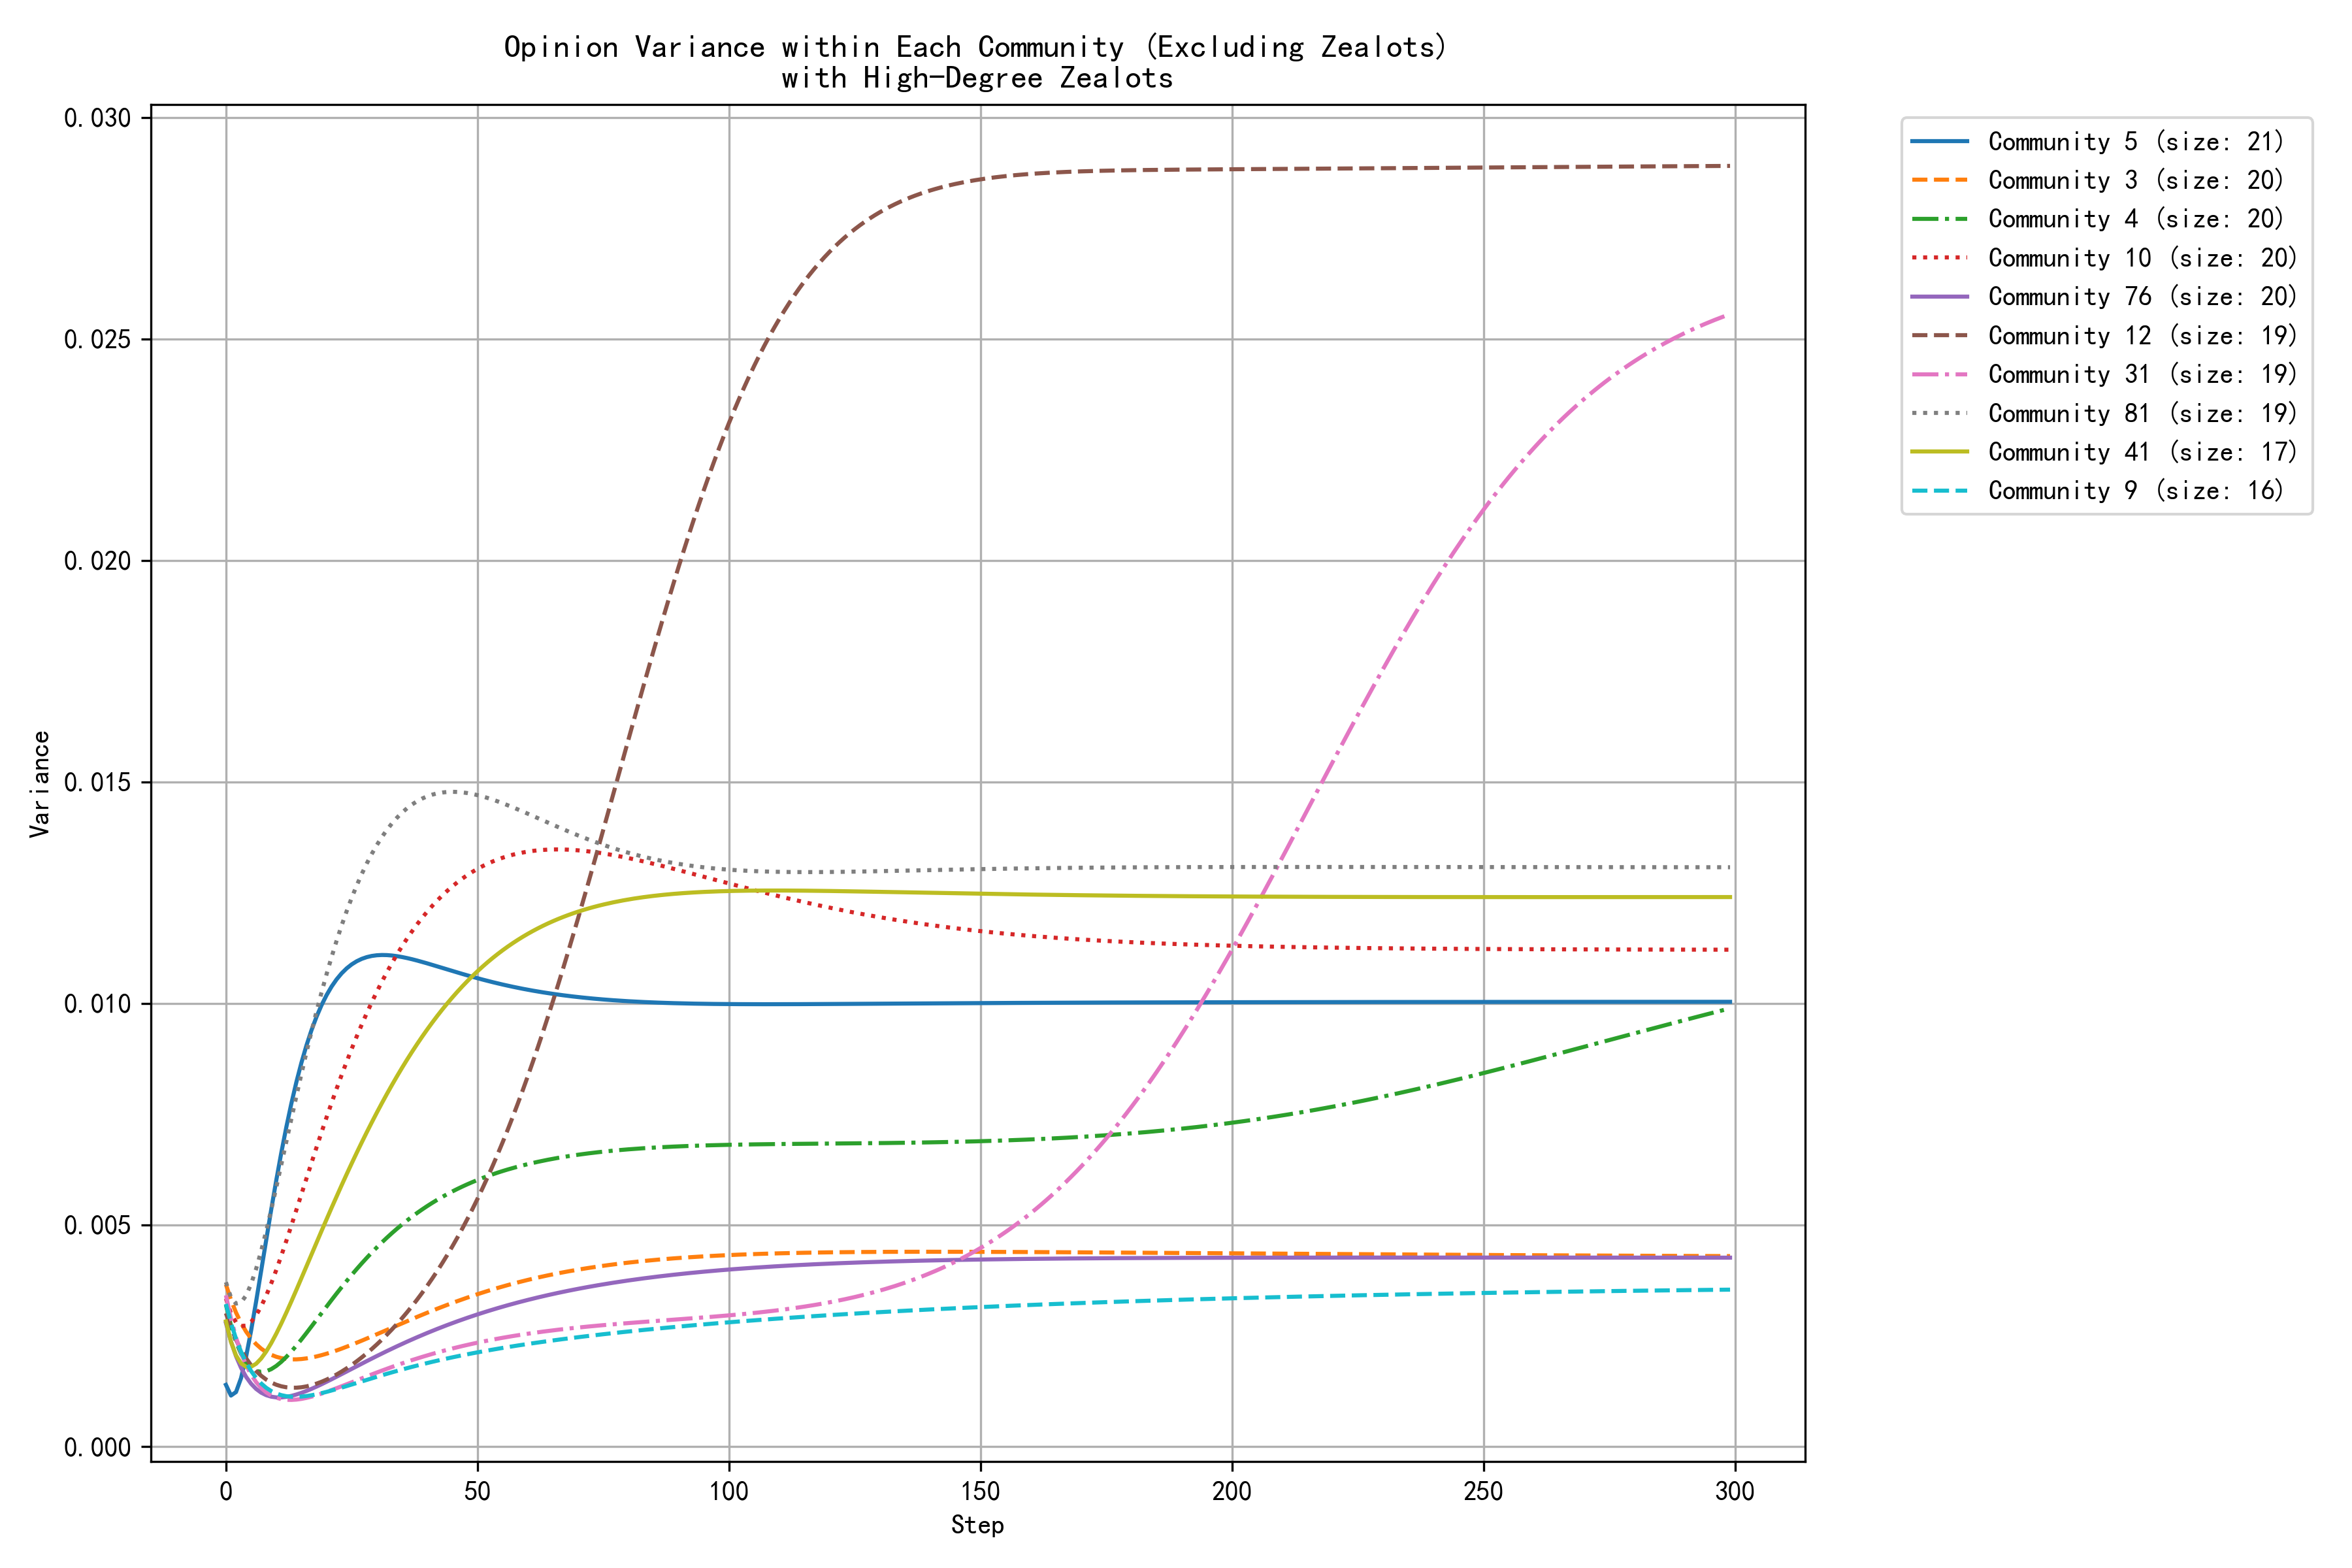

The file beside this chart, header and first rows:
step, community_0, community_1, community_2, community_3, community_4, community_5, community_6, community_7, community_9, community_10, community_12, community_13, community_14, community_15, community_16, community_17, community_19, community_23, community_31, community_34, community_35, community_39, community_41
0, 0.0033, 0.0032, 0.0041, 0.0037, 0.0032, 0.0014, 0.0040, 0.0026, 0.0032, 0.0033, 0.0030, 0.0020, 0.0045, 0.0044, 0.0046, 0.0020, 0.0048, 0.0019, 0.0034, 0.0030, 0.0030, 0.0032, 0.0028
1, 0.0031, 0.0028, 0.0037, 0.0033, 0.0027, 0.0012, 0.0036, 0.0023, 0.0028, 0.0030, 0.0027, 0.0019, 0.0039, 0.0039, 0.0040, 0.0020, 0.0043, 0.0016, 0.0029, 0.0028, 0.0029, 0.0031, 0.0024
2, 0.0030, 0.0025, 0.0034, 0.0030, 0.0024, 0.0012, 0.0032, 0.0022, 0.0024, 0.0028, 0.0024, 0.0021, 0.0035, 0.0035, 0.0035, 0.0022, 0.0038, 0.0014, 0.0025, 0.0027, 0.0029, 0.0031, 0.0021
3, 0.0030, 0.0022, 0.0031, 0.0028, 0.0021, 0.0015, 0.0029, 0.0022, 0.0021, 0.0027, 0.0022, 0.0025, 0.0033, 0.0032, 0.0030, 0.0023, 0.0034, 0.0012, 0.0021, 0.0027, 0.0030, 0.0032, 0.0019
4, 0.0029, 0.0020, 0.0029, 0.0026, 0.0019, 0.0020, 0.0026, 0.0023, 0.0019, 0.0027, 0.0020, 0.0030, 0.0032, 0.0029, 0.0026, 0.0026, 0.0031, 0.0011, 0.0018, 0.0029, 0.0032, 0.0034, 0.0018
5, 0.0029, 0.0018, 0.0026, 0.0024, 0.0018, 0.0026, 0.0023, 0.0025, 0.0017, 0.0028, 0.0018, 0.0036, 0.0032, 0.0026, 0.0023, 0.0029, 0.0028, 0.0009, 0.0016, 0.0031, 0.0035, 0.0036, 0.0018
6, 0.0029, 0.0017, 0.0024, 0.0023, 0.0017, 0.0033, 0.0021, 0.0027, 0.0016, 0.0030, 0.0017, 0.0043, 0.0032, 0.0023, 0.0020, 0.0032, 0.0026, 0.0009, 0.0015, 0.0034, 0.0040, 0.0039, 0.0019
7, 0.0029, 0.0016, 0.0022, 0.0022, 0.0017, 0.0040, 0.0018, 0.0030, 0.0014, 0.0032, 0.0016, 0.0051, 0.0034, 0.0021, 0.0018, 0.0036, 0.0025, 0.0008, 0.0013, 0.0038, 0.0044, 0.0042, 0.0020
8, 0.0029, 0.0016, 0.0021, 0.0021, 0.0017, 0.0047, 0.0016, 0.0033, 0.0013, 0.0034, 0.0015, 0.0059, 0.0035, 0.0019, 0.0015, 0.0040, 0.0023, 0.0008, 0.0012, 0.0042, 0.0050, 0.0045, 0.0021
9, 0.0029, 0.0015, 0.0019, 0.0021, 0.0017, 0.0054, 0.0015, 0.0037, 0.0013, 0.0037, 0.0014, 0.0068, 0.0038, 0.0018, 0.0013, 0.0043, 0.0022, 0.0008, 0.0012, 0.0046, 0.0055, 0.0049, 0.0023
10, 0.0030, 0.0015, 0.0018, 0.0020, 0.0018, 0.0060, 0.0013, 0.0041, 0.0012, 0.0040, 0.0014, 0.0076, 0.0040, 0.0016, 0.0012, 0.0047, 0.0021, 0.0008, 0.0011, 0.0050, 0.0061, 0.0052, 0.0025
11, 0.0030, 0.0015, 0.0016, 0.0020, 0.0019, 0.0066, 0.0012, 0.0046, 0.0012, 0.0043, 0.0014, 0.0084, 0.0043, 0.0015, 0.0010, 0.0051, 0.0021, 0.0008, 0.0011, 0.0055, 0.0068, 0.0056, 0.0028
12, 0.0031, 0.0015, 0.0015, 0.0020, 0.0020, 0.0072, 0.0010, 0.0051, 0.0011, 0.0046, 0.0013, 0.0092, 0.0045, 0.0013, 0.0009, 0.0055, 0.0020, 0.0008, 0.0011, 0.0060, 0.0074, 0.0060, 0.0030
13, 0.0031, 0.0016, 0.0014, 0.0020, 0.0021, 0.0077, 0.0009, 0.0056, 0.0011, 0.0050, 0.0013, 0.0100, 0.0048, 0.0012, 0.0008, 0.0059, 0.0020, 0.0008, 0.0011, 0.0065, 0.0081, 0.0064, 0.0033
14, 0.0032, 0.0016, 0.0013, 0.0020, 0.0023, 0.0082, 0.0008, 0.0061, 0.0011, 0.0053, 0.0013, 0.0107, 0.0051, 0.0011, 0.0007, 0.0063, 0.0020, 0.0009, 0.0011, 0.0070, 0.0088, 0.0068, 0.0035
15, 0.0033, 0.0016, 0.0012, 0.0020, 0.0024, 0.0087, 0.0007, 0.0067, 0.0011, 0.0057, 0.0013, 0.0114, 0.0054, 0.0010, 0.0006, 0.0067, 0.0020, 0.0009, 0.0011, 0.0075, 0.0095, 0.0071, 0.0038
16, 0.0033, 0.0017, 0.0011, 0.0020, 0.0026, 0.0091, 0.0007, 0.0073, 0.0011, 0.0061, 0.0014, 0.0121, 0.0057, 0.0009, 0.0005, 0.0071, 0.0020, 0.0010, 0.0011, 0.0080, 0.0102, 0.0075, 0.0041
17, 0.0034, 0.0017, 0.0010, 0.0020, 0.0027, 0.0094, 0.0006, 0.0079, 0.0012, 0.0064, 0.0014, 0.0127, 0.0060, 0.0009, 0.0004, 0.0075, 0.0020, 0.0010, 0.0011, 0.0084, 0.0109, 0.0079, 0.0043
18, 0.0035, 0.0018, 0.0010, 0.0020, 0.0029, 0.0097, 0.0005, 0.0085, 0.0012, 0.0068, 0.0014, 0.0133, 0.0063, 0.0008, 0.0004, 0.0078, 0.0020, 0.0011, 0.0012, 0.0089, 0.0116, 0.0083, 0.0046
19, 0.0036, 0.0019, 0.0009, 0.0021, 0.0030, 0.0100, 0.0005, 0.0091, 0.0012, 0.0071, 0.0015, 0.0138, 0.0066, 0.0007, 0.0003, 0.0082, 0.0020, 0.0012, 0.0012, 0.0094, 0.0122, 0.0086, 0.0049
20, 0.0036, 0.0020, 0.0008, 0.0021, 0.0032, 0.0102, 0.0004, 0.0097, 0.0012, 0.0074, 0.0015, 0.0143, 0.0069, 0.0007, 0.0003, 0.0085, 0.0020, 0.0012, 0.0012, 0.0098, 0.0129, 0.0090, 0.0051
21, 0.0037, 0.0020, 0.0008, 0.0021, 0.0033, 0.0104, 0.0004, 0.0103, 0.0013, 0.0078, 0.0016, 0.0147, 0.0072, 0.0006, 0.0003, 0.0088, 0.0020, 0.0013, 0.0013, 0.0103, 0.0136, 0.0093, 0.0054
22, 0.0038, 0.0021, 0.0007, 0.0022, 0.0035, 0.0105, 0.0003, 0.0109, 0.0013, 0.0081, 0.0016, 0.0151, 0.0075, 0.0006, 0.0002, 0.0092, 0.0020, 0.0014, 0.0013, 0.0107, 0.0142, 0.0097, 0.0056
23, 0.0038, 0.0022, 0.0007, 0.0022, 0.0036, 0.0107, 0.0003, 0.0115, 0.0013, 0.0084, 0.0017, 0.0155, 0.0078, 0.0005, 0.0002, 0.0095, 0.0021, 0.0014, 0.0014, 0.0111, 0.0148, 0.0100, 0.0059
24, 0.0039, 0.0023, 0.0006, 0.0023, 0.0037, 0.0108, 0.0003, 0.0122, 0.0014, 0.0087, 0.0018, 0.0158, 0.0080, 0.0005, 0.0002, 0.0098, 0.0021, 0.0015, 0.0014, 0.0115, 0.0154, 0.0103, 0.0061
25, 0.0040, 0.0023, 0.0006, 0.0023, 0.0039, 0.0109, 0.0002, 0.0128, 0.0014, 0.0090, 0.0018, 0.0161, 0.0083, 0.0004, 0.0002, 0.0100, 0.0021, 0.0016, 0.0015, 0.0119, 0.0160, 0.0107, 0.0064
26, 0.0040, 0.0024, 0.0005, 0.0023, 0.0040, 0.0110, 0.0002, 0.0134, 0.0014, 0.0093, 0.0019, 0.0164, 0.0086, 0.0004, 0.0001, 0.0103, 0.0022, 0.0016, 0.0015, 0.0122, 0.0166, 0.0110, 0.0066
27, 0.0041, 0.0025, 0.0005, 0.0024, 0.0041, 0.0110, 0.0002, 0.0140, 0.0015, 0.0095, 0.0020, 0.0166, 0.0088, 0.0004, 0.0001, 0.0106, 0.0022, 0.0017, 0.0015, 0.0126, 0.0172, 0.0113, 0.0069
28, 0.0042, 0.0026, 0.0005, 0.0024, 0.0043, 0.0110, 0.0002, 0.0146, 0.0015, 0.0098, 0.0021, 0.0168, 0.0091, 0.0004, 0.0001, 0.0108, 0.0022, 0.0018, 0.0016, 0.0129, 0.0177, 0.0116, 0.0071
29, 0.0043, 0.0026, 0.0004, 0.0025, 0.0044, 0.0111, 0.0002, 0.0152, 0.0015, 0.0100, 0.0022, 0.0169, 0.0093, 0.0003, 0.0001, 0.0111, 0.0022, 0.0018, 0.0016, 0.0132, 0.0183, 0.0119, 0.0073
30, 0.0043, 0.0027, 0.0004, 0.0025, 0.0045, 0.0111, 0.0001, 0.0158, 0.0016, 0.0103, 0.0023, 0.0170, 0.0096, 0.0003, 0.0001, 0.0113, 0.0023, 0.0019, 0.0017, 0.0135, 0.0188, 0.0122, 0.0075
31, 0.0044, 0.0028, 0.0004, 0.0026, 0.0046, 0.0111, 0.0001, 0.0164, 0.0016, 0.0105, 0.0024, 0.0171, 0.0098, 0.0003, 0.0001, 0.0115, 0.0023, 0.0020, 0.0017, 0.0138, 0.0193, 0.0124, 0.0078
32, 0.0044, 0.0029, 0.0004, 0.0026, 0.0047, 0.0111, 0.0001, 0.0170, 0.0016, 0.0107, 0.0025, 0.0172, 0.0100, 0.0003, 0.0001, 0.0117, 0.0023, 0.0020, 0.0018, 0.0141, 0.0198, 0.0127, 0.0080
33, 0.0045, 0.0029, 0.0003, 0.0027, 0.0048, 0.0111, 0.0001, 0.0176, 0.0017, 0.0109, 0.0026, 0.0172, 0.0102, 0.0002, 0.0001, 0.0120, 0.0023, 0.0021, 0.0018, 0.0143, 0.0202, 0.0130, 0.0082
34, 0.0046, 0.0030, 0.0003, 0.0027, 0.0049, 0.0111, 0.0001, 0.0182, 0.0017, 0.0111, 0.0028, 0.0173, 0.0105, 0.0002, 0.0001, 0.0121, 0.0024, 0.0022, 0.0018, 0.0146, 0.0207, 0.0132, 0.0084
35, 0.0046, 0.0031, 0.0003, 0.0028, 0.0050, 0.0111, 0.0001, 0.0187, 0.0017, 0.0113, 0.0029, 0.0173, 0.0107, 0.0002, 0.0001, 0.0123, 0.0024, 0.0022, 0.0019, 0.0148, 0.0211, 0.0135, 0.0085
36, 0.0047, 0.0031, 0.0003, 0.0028, 0.0051, 0.0110, 0.0001, 0.0193, 0.0018, 0.0115, 0.0030, 0.0173, 0.0109, 0.0002, 0.0002, 0.0125, 0.0024, 0.0023, 0.0019, 0.0150, 0.0215, 0.0137, 0.0087
37, 0.0048, 0.0032, 0.0003, 0.0029, 0.0052, 0.0110, 0.0001, 0.0199, 0.0018, 0.0116, 0.0032, 0.0172, 0.0111, 0.0002, 0.0002, 0.0127, 0.0024, 0.0023, 0.0020, 0.0152, 0.0219, 0.0140, 0.0089
38, 0.0048, 0.0032, 0.0003, 0.0029, 0.0053, 0.0110, 0.0001, 0.0204, 0.0018, 0.0118, 0.0033, 0.0172, 0.0113, 0.0002, 0.0002, 0.0128, 0.0025, 0.0024, 0.0020, 0.0154, 0.0223, 0.0142, 0.0091
39, 0.0049, 0.0033, 0.0003, 0.0030, 0.0054, 0.0109, 0.0001, 0.0209, 0.0019, 0.0119, 0.0035, 0.0171, 0.0115, 0.0002, 0.0002, 0.0130, 0.0025, 0.0025, 0.0020, 0.0156, 0.0227, 0.0144, 0.0093
40, 0.0049, 0.0034, 0.0003, 0.0030, 0.0054, 0.0109, 0.0001, 0.0214, 0.0019, 0.0121, 0.0036, 0.0171, 0.0116, 0.0002, 0.0002, 0.0132, 0.0025, 0.0025, 0.0021, 0.0157, 0.0230, 0.0147, 0.0094
41, 0.0050, 0.0034, 0.0003, 0.0031, 0.0055, 0.0109, 0.0001, 0.0219, 0.0019, 0.0122, 0.0038, 0.0170, 0.0118, 0.0001, 0.0002, 0.0133, 0.0025, 0.0026, 0.0021, 0.0159, 0.0234, 0.0149, 0.0096
42, 0.0050, 0.0035, 0.0003, 0.0031, 0.0056, 0.0108, 0.0001, 0.0224, 0.0019, 0.0123, 0.0040, 0.0169, 0.0120, 0.0001, 0.0002, 0.0134, 0.0026, 0.0026, 0.0021, 0.0161, 0.0237, 0.0151, 0.0097
43, 0.0051, 0.0035, 0.0003, 0.0032, 0.0056, 0.0108, 0.0001, 0.0229, 0.0020, 0.0124, 0.0041, 0.0168, 0.0122, 0.0001, 0.0002, 0.0136, 0.0026, 0.0027, 0.0022, 0.0162, 0.0240, 0.0153, 0.0099
44, 0.0052, 0.0036, 0.0003, 0.0032, 0.0057, 0.0108, 0.0001, 0.0234, 0.0020, 0.0125, 0.0043, 0.0167, 0.0123, 0.0001, 0.0003, 0.0137, 0.0026, 0.0027, 0.0022, 0.0163, 0.0243, 0.0155, 0.0100
45, 0.0052, 0.0036, 0.0003, 0.0032, 0.0058, 0.0107, 0.0001, 0.0239, 0.0020, 0.0126, 0.0045, 0.0166, 0.0125, 0.0001, 0.0003, 0.0138, 0.0026, 0.0028, 0.0022, 0.0164, 0.0246, 0.0157, 0.0101
46, 0.0053, 0.0037, 0.0003, 0.0033, 0.0058, 0.0107, 0.0001, 0.0244, 0.0020, 0.0127, 0.0047, 0.0165, 0.0127, 0.0001, 0.0003, 0.0139, 0.0027, 0.0028, 0.0022, 0.0166, 0.0249, 0.0159, 0.0103
47, 0.0053, 0.0037, 0.0003, 0.0033, 0.0059, 0.0107, 0.0001, 0.0248, 0.0021, 0.0128, 0.0049, 0.0164, 0.0128, 0.0001, 0.0003, 0.0140, 0.0027, 0.0029, 0.0023, 0.0167, 0.0251, 0.0161, 0.0104
48, 0.0054, 0.0037, 0.0003, 0.0034, 0.0059, 0.0106, 0.0001, 0.0252, 0.0021, 0.0129, 0.0051, 0.0162, 0.0130, 0.0001, 0.0003, 0.0141, 0.0027, 0.0029, 0.0023, 0.0168, 0.0254, 0.0163, 0.0105
49, 0.0054, 0.0038, 0.0003, 0.0034, 0.0060, 0.0106, 0.0001, 0.0257, 0.0021, 0.0130, 0.0054, 0.0161, 0.0131, 0.0001, 0.0003, 0.0142, 0.0027, 0.0030, 0.0023, 0.0169, 0.0256, 0.0164, 0.0106
50, 0.0055, 0.0038, 0.0003, 0.0034, 0.0060, 0.0106, 0.0001, 0.0261, 0.0021, 0.0130, 0.0056, 0.0160, 0.0133, 0.0001, 0.0004, 0.0143, 0.0027, 0.0030, 0.0023, 0.0169, 0.0259, 0.0166, 0.0107
51, 0.0055, 0.0039, 0.0003, 0.0035, 0.0061, 0.0105, 0.0001, 0.0265, 0.0022, 0.0131, 0.0058, 0.0158, 0.0134, 0.0001, 0.0004, 0.0144, 0.0028, 0.0030, 0.0024, 0.0170, 0.0261, 0.0168, 0.0108
52, 0.0056, 0.0039, 0.0003, 0.0035, 0.0061, 0.0105, 0.0001, 0.0269, 0.0022, 0.0132, 0.0061, 0.0157, 0.0135, 0.0001, 0.0004, 0.0145, 0.0028, 0.0031, 0.0024, 0.0171, 0.0263, 0.0170, 0.0109
53, 0.0056, 0.0039, 0.0003, 0.0035, 0.0061, 0.0105, 0.0001, 0.0273, 0.0022, 0.0132, 0.0063, 0.0156, 0.0137, 0.0001, 0.0004, 0.0146, 0.0028, 0.0031, 0.0024, 0.0172, 0.0265, 0.0171, 0.0110
54, 0.0057, 0.0040, 0.0004, 0.0036, 0.0062, 0.0105, 0.0001, 0.0277, 0.0022, 0.0133, 0.0066, 0.0154, 0.0138, 0.0001, 0.0004, 0.0147, 0.0028, 0.0032, 0.0024, 0.0172, 0.0267, 0.0173, 0.0111
55, 0.0057, 0.0040, 0.0004, 0.0036, 0.0062, 0.0104, 0.0001, 0.0281, 0.0022, 0.0133, 0.0069, 0.0153, 0.0139, 0.0001, 0.0004, 0.0147, 0.0028, 0.0032, 0.0025, 0.0173, 0.0269, 0.0174, 0.0112
56, 0.0057, 0.0040, 0.0004, 0.0036, 0.0063, 0.0104, 0.0002, 0.0285, 0.0022, 0.0133, 0.0071, 0.0152, 0.0141, 0.0001, 0.0005, 0.0148, 0.0028, 0.0033, 0.0025, 0.0173, 0.0270, 0.0176, 0.0113
57, 0.0058, 0.0040, 0.0004, 0.0037, 0.0063, 0.0104, 0.0002, 0.0288, 0.0023, 0.0134, 0.0074, 0.0150, 0.0142, 0.0001, 0.0005, 0.0149, 0.0029, 0.0033, 0.0025, 0.0174, 0.0272, 0.0177, 0.0114
58, 0.0058, 0.0041, 0.0004, 0.0037, 0.0063, 0.0104, 0.0002, 0.0292, 0.0023, 0.0134, 0.0077, 0.0149, 0.0143, 0.0001, 0.0005, 0.0150, 0.0029, 0.0033, 0.0025, 0.0174, 0.0274, 0.0179, 0.0114
59, 0.0059, 0.0041, 0.0004, 0.0037, 0.0063, 0.0103, 0.0002, 0.0295, 0.0023, 0.0134, 0.0080, 0.0148, 0.0144, 0.0001, 0.0005, 0.0150, 0.0029, 0.0034, 0.0025, 0.0175, 0.0275, 0.0180, 0.0115
... 240 more rows
